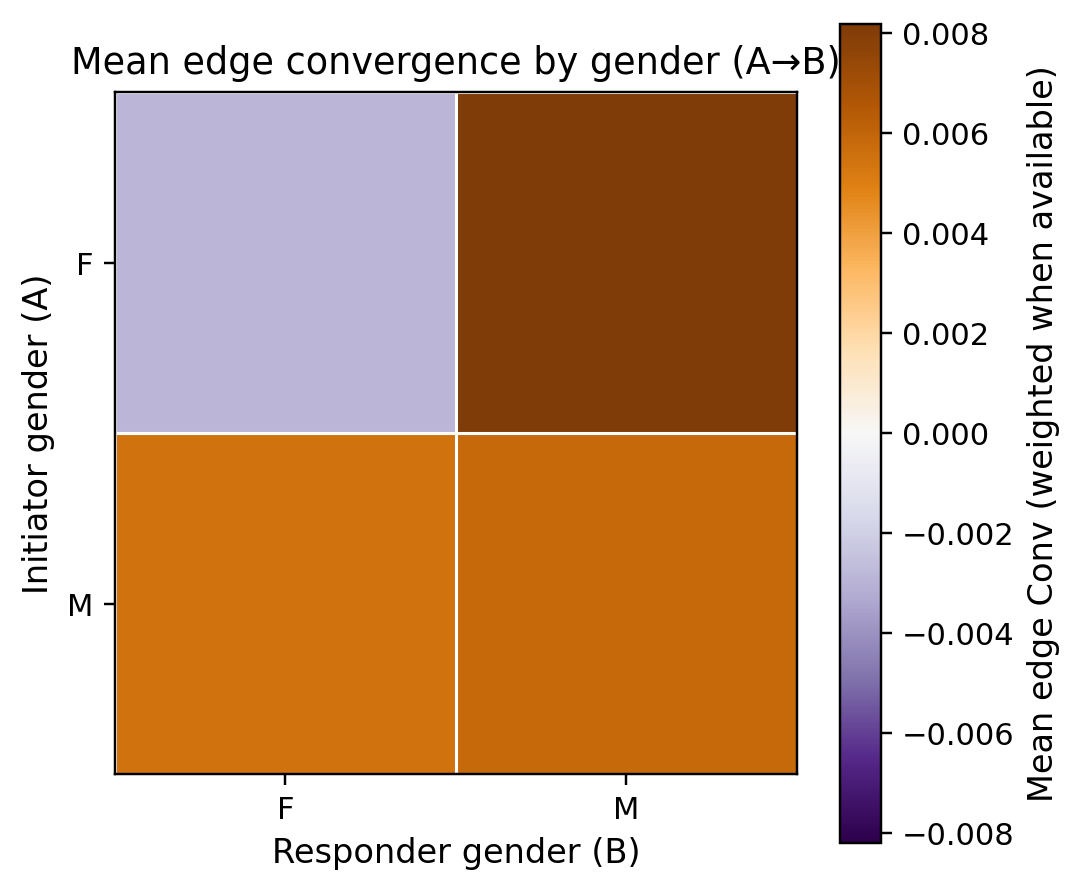

The table this chart was drawn from, first rows:
a_gender, F, M
F, -0.00284, 0.008186
M, 0.005498, 0.005841
